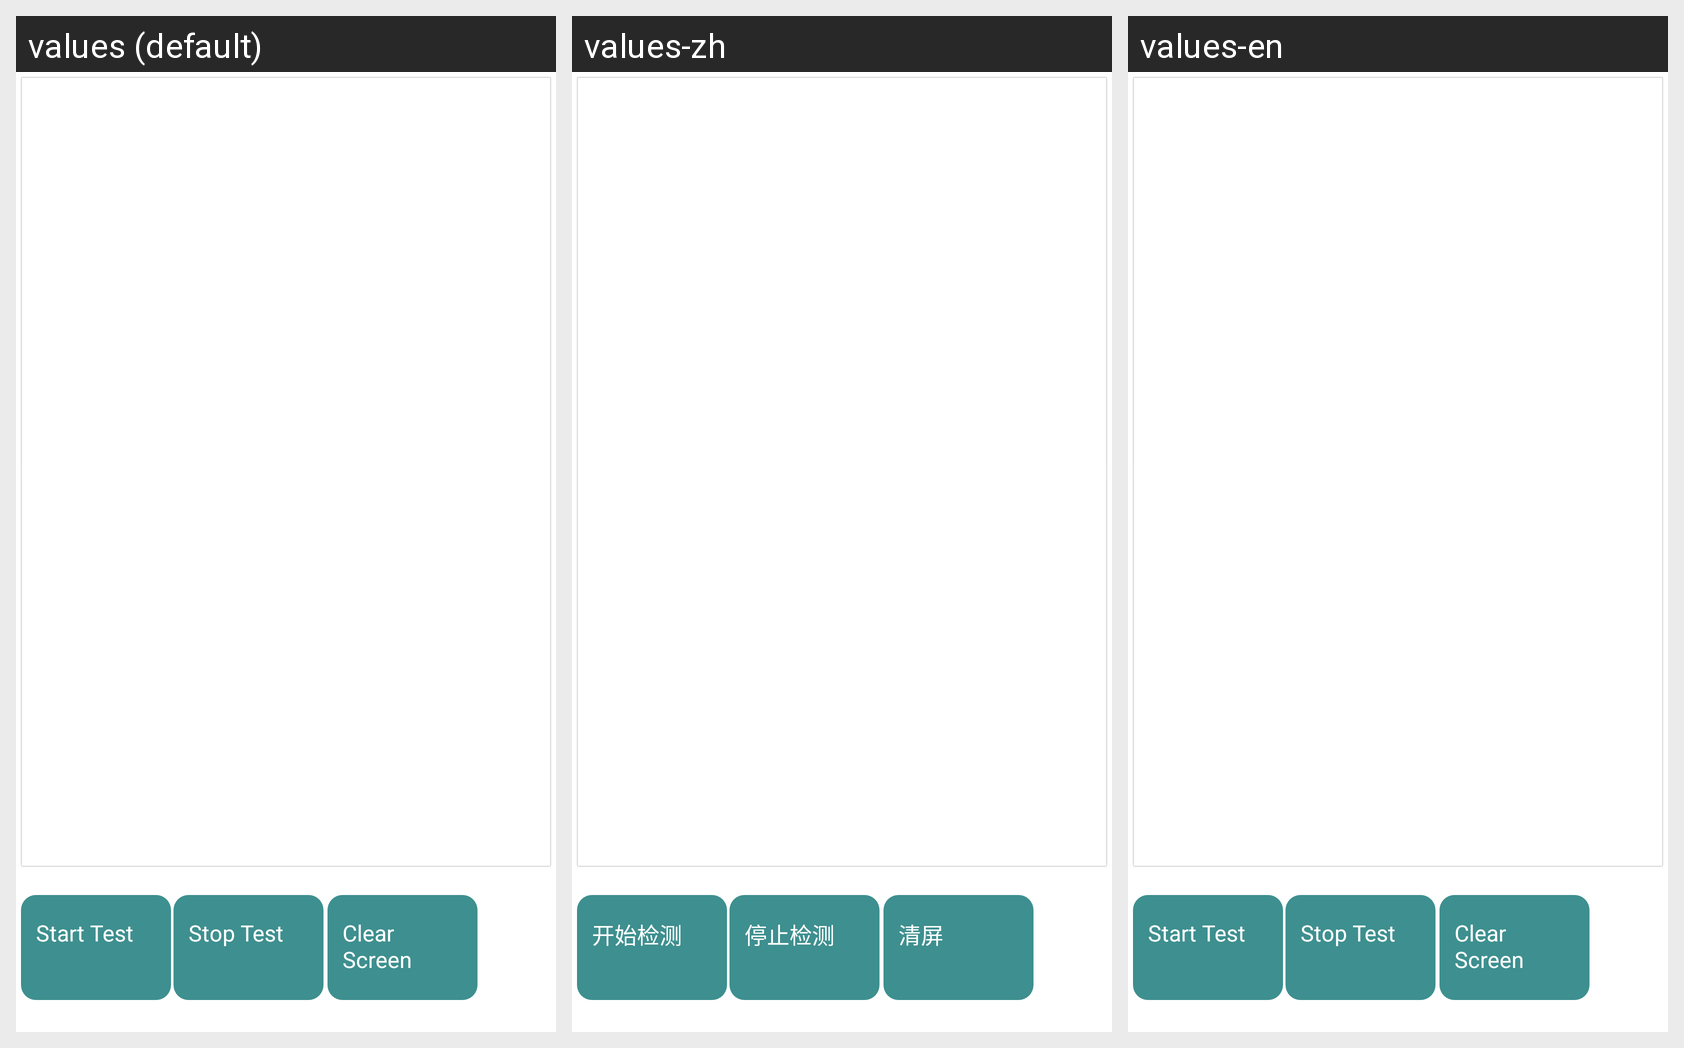

For this localized Android screen grid, give each drawn string resource with its value in every locale shown.
Android screen res/layout/activity_card.xml rendered under 3 locales, left to right: values (default), values-zh, values-en. Device: Nexus 5 (rendered at 1080×1920; each locale shown at half size, 540×960, under a caption strip naming it); theme CashierBaseTheme.
Strings drawn on this screen, with the default value and each locale's value (text and hints the layout hard-codes appear in the picture but are not listed):

btn_card_check
  values: Start Test
  values-zh: 开始检测
  values-en: Start Test

btn_card_close
  values: Stop Test
  values-zh: 停止检测
  values-en: Stop Test

btn_clear_content
  values: Clear Screen
  values-zh: 清屏
  values-en: Clear Screen
